Run: headless pygame with SDL's dummy video driver; simulated clock (each Clock.tick advances the game by its frame time, no real sleeping); random seed 0; keys injected as events and as key.get_pressed() state; mouse plan: one left click at the window centre at the start of phase 2, then a move to the lower-right quarter at the start of phase 3.
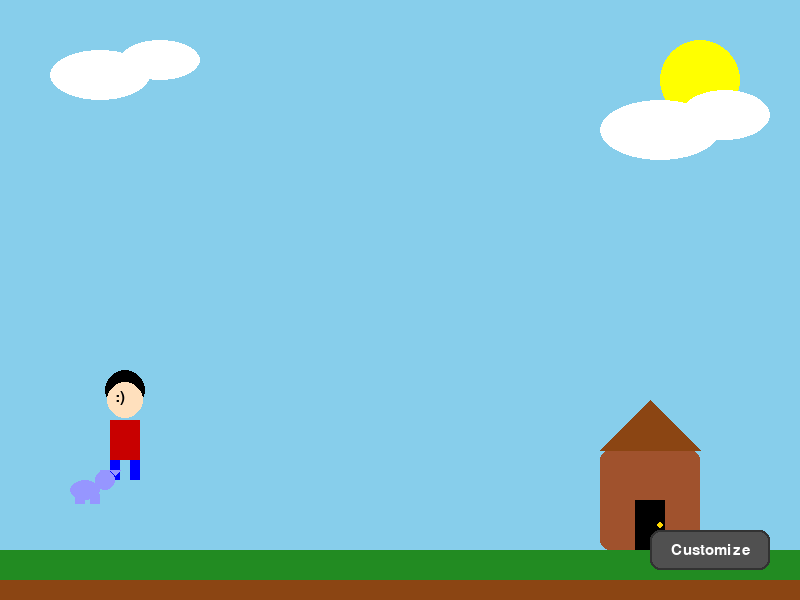
Frame 1 of 4 · flips 1–60 · no input
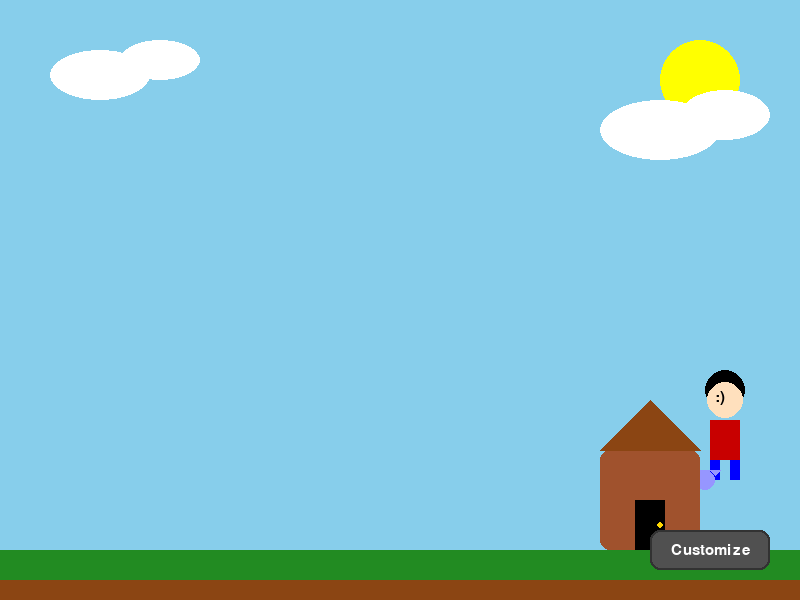
Frame 2 of 4 · flips 61–180 · clicked the window centre · tapped SPACE, RETURN · held RIGHT (→), D
Frame 3 of 4 · flips 181–300 · moved the mouse to the lower-right quarter · held DOWN (↓), S · screen unchanged from frame 2, image omitted
Frame 4 of 4 · flips 301–420 · held LEFT (←), A, UP (↑), W · screen same as frame 1, image omitted

The pygame program that drew these frames:

import pygame
import sys

# Initialize Pygame
pygame.init()

# --- Constants ---
WIDTH, HEIGHT = 800, 600
FPS = 60
PLAYER_SPEED = 5
JUMP_STRENGTH = 15
GRAVITY = 1

# Colors
WHITE = (255, 255, 255)
BLACK = (0, 0, 0)
GRAY = (200, 200, 200)
LIGHT_BLUE = (135, 206, 235) # Sky color
GRASS_GREEN = (34, 139, 34) # Grass color
DIRT_BROWN = (139, 69, 19) # House roof color
WOOD_BROWN = (160, 82, 45) # House wall color
PALE_YELLOW = (250, 235, 215) # Inside house color
ITEM_COLOR_KEY = (255, 223, 0) # Gold color for a key
ITEM_COLOR_BOOK = (139, 69, 19) # Brown for a book
ITEM_COLOR_COIN = (255, 215, 0) # Gold for a coin

# Set up the display
screen = pygame.display.set_mode((WIDTH, HEIGHT))
pygame.display.set_caption("Custom Game Full - Improved")
clock = pygame.time.Clock()
font = pygame.font.SysFont("Arial", 22)
title_font = pygame.font.SysFont("Arial", 30, bold=True)

# --- Game State Variables ---
player_x = 100
player_y = HEIGHT - 200
player_vel_y = 0
on_ground = True
in_house = False

# Player position inside the house
player_x_inside = WIDTH // 2 - 25 # Centered horizontally
player_y_inside = HEIGHT - 150 # On the floor inside the house

# Character customization options
shirt_colors = [(200, 0, 0), (0, 200, 200), (255, 165, 0), (0, 128, 0)]
shirt_styles = ["short", "long"]
pants_colors = [(0, 0, 255), (50, 50, 50), (100, 50, 0), (150, 150, 150)]
pants_styles = ["tight", "wide"]
dress_colors = [(128, 0, 128), (255, 192, 203), (70, 130, 180), (255, 0, 0)]
dress_styles = ["short", "long"]
skirt_colors = [(255, 182, 193), (255, 105, 180), (0, 200, 0), (100, 0, 100)]
skirt_styles = ["mini", "midi"]
hair_styles = [(0, 0, 0), (255, 215, 0), (139, 69, 19), (200, 200, 200)]
face_styles = [":)", ":(", "zzz", ">:(", "XD", "O_O"]

pet_options = ["cat", "dog", "duck", "rabbit"]

# Current selection indices for customization
shirt_color_index = 0
shirt_style_index = 0
pants_color_index = 0
pants_style_index = 0
dress_color_index = 0
dress_style_index = 0
skirt_color_index = 0
skirt_style_index = 0
hair_index = 0
face_index = 0
pet_index = 0

show_custom_menu = False
pet_leg_offset = 0
pet_leg_direction = 1

# UI Elements (Rectangles for buttons and house)
custom_button = pygame.Rect(WIDTH - 150, HEIGHT - 70, 120, 40)
menu_buttons = {
    "Shirt Color": pygame.Rect(70, 70, 120, 30),
    "Shirt Style": pygame.Rect(200, 70, 120, 30),
    "Pants Color": pygame.Rect(330, 70, 120, 30),
    "Pants Style": pygame.Rect(460, 70, 120, 30),
    "Dress Color": pygame.Rect(70, 110, 120, 30),
    "Dress Style": pygame.Rect(200, 110, 120, 30),
    "Skirt Color": pygame.Rect(330, 110, 120, 30),
    "Skirt Style": pygame.Rect(460, 110, 120, 30),
    "Hair": pygame.Rect(70, 150, 100, 30),
    "Face": pygame.Rect(180, 150, 100, 30),
    "Pet": pygame.Rect(290, 150, 100, 30),
}
house_rect = pygame.Rect(600, HEIGHT - 150, 100, 100)

# --- Item System ---
class Item:
    def __init__(self, name, color, x, y, size=20):
        self.name = name
        self.color = color
        self.rect = pygame.Rect(x, y, size, size)

    def draw(self, surface):
        pygame.draw.rect(surface, self.color, self.rect, border_radius=5)
        item_text = font.render(self.name, True, BLACK)
        # Center the text on the item
        text_rect = item_text.get_rect(center=self.rect.center)
        surface.blit(item_text, text_rect)

# Initial items inside the house
current_items_in_house = [
    Item("Key", ITEM_COLOR_KEY, WIDTH // 2 - 100, HEIGHT - 170),
    Item("Book", ITEM_COLOR_BOOK, WIDTH // 2 + 50, HEIGHT - 170),
    Item("Coin", ITEM_COLOR_COIN, WIDTH // 2, HEIGHT - 170),
]

player_inventory = []
INVENTORY_SLOT_SIZE = 40
INVENTORY_SLOT_COUNT = 5 # Number of slots in the inventory

# --- Drawing Functions ---

def draw_rounded_rect(surface, color, rect, radius):
    """Draws a rectangle with rounded corners."""
    pygame.draw.rect(surface, color, rect, border_radius=radius)

def draw_player(x, y):
    """Draws the player character with current customization."""
    # Head and Face
    hair_color = hair_styles[hair_index]
    pygame.draw.circle(screen, hair_color, (x + 25, y - 10), 20) # Hair
    pygame.draw.circle(screen, (255, 224, 189), (x + 25, y), 18) # Skin color for face
    face_text = font.render(face_styles[face_index], True, BLACK)
    screen.blit(face_text, (x + 15, y - 10))

    # Body and Clothing
    if dress_style_index != 0: # If dress is selected
        pygame.draw.rect(screen, dress_colors[dress_color_index], (x + 5, y + 20, 40, 60 if dress_styles[dress_style_index] == "short" else 80))
    elif skirt_style_index != 0: # If skirt is selected
        pygame.draw.rect(screen, shirt_colors[shirt_color_index], (x + 10, y + 20, 30, 30)) # Shirt part
        pygame.draw.rect(screen, skirt_colors[skirt_color_index], (x + 5, y + 50, 40, 30 if skirt_styles[skirt_style_index] == "mini" else 40)) # Skirt part
    else: # Default: shirt and pants
        pygame.draw.rect(screen, shirt_colors[shirt_color_index], (x + 10, y + 20, 30, 40 if shirt_styles[shirt_style_index] == "short" else 50)) # Shirt
        pygame.draw.rect(screen, pants_colors[pants_color_index], (x + 10, y + 60, 10, 20 if pants_styles[pants_style_index] == "tight" else 30))
        pygame.draw.rect(screen, pants_colors[pants_color_index], (x + 30, y + 60, 10, 20 if pants_styles[pants_style_index] == "tight" else 30))

def draw_pet(x, y):
    """Draws the selected pet with simple leg animation."""
    global pet_leg_offset, pet_leg_direction
    kind = pet_options[pet_index]

    if kind == "cat":
        color = (150, 150, 255)
        pygame.draw.ellipse(screen, color, (x, y + 80, 30, 20))
        pygame.draw.circle(screen, color, (x + 35, y + 80), 10)
        pygame.draw.polygon(screen, color, [(x+30, y+70), (x+35, y+75), (x+40, y+70)])
        pygame.draw.polygon(screen, color, [(x+40, y+70), (x+45, y+75), (x+50, y+70)])
    elif kind == "dog":
        color = (160, 100, 60)
        pygame.draw.ellipse(screen, color, (x, y + 80, 35, 22))
        pygame.draw.circle(screen, color, (x + 40, y + 80), 11)
        pygame.draw.polygon(screen, color, [(x+35, y+75), (x+40, y+85), (x+45, y+75)])
    elif kind == "duck":
        color = (255, 255, 0)
        pygame.draw.ellipse(screen, color, (x, y + 85, 28, 18))
        pygame.draw.circle(screen, color, (x + 30, y + 85), 9)
        pygame.draw.rect(screen, (255, 165, 0), (x + 33, y + 87, 6, 4))
    elif kind == "rabbit":
        color = (200, 200, 200)
        pygame.draw.ellipse(screen, color, (x, y + 80, 25, 20))
        pygame.draw.circle(screen, color, (x + 30, y + 80), 10)
        pygame.draw.ellipse(screen, color, (x + 28, y + 65, 5, 15))
        pygame.draw.ellipse(screen, color, (x + 35, y + 65, 5, 15))

    # Legs animation
    leg_y = y + 95 + pet_leg_offset
    for leg_x_offset in [5, 10, 20, 25]:
        pygame.draw.rect(screen, color, (x + leg_x_offset, leg_y, 5, 10))

    pet_leg_offset += pet_leg_direction * 0.5
    if abs(pet_leg_offset) > 2:
        pet_leg_direction *= -1

def draw_house():
    """Draws the house structure."""
    draw_rounded_rect(screen, WOOD_BROWN, house_rect, 10)
    pygame.draw.polygon(screen, DIRT_BROWN, [(house_rect.x, house_rect.y),
                                            (house_rect.x + house_rect.width // 2, house_rect.y - 50),
                                            (house_rect.x + house_rect.width, house_rect.y)])
    pygame.draw.rect(screen, BLACK, (house_rect.x + 35, house_rect.y + 50, 30, 50))
    pygame.draw.circle(screen, (255, 215, 0), (house_rect.x + 60, house_rect.y + 75), 3)

def draw_inside_house():
    """Draws the scene when inside the house, including items and inventory."""
    screen.fill(PALE_YELLOW) # Light background for inside
    # Floor inside the house
    pygame.draw.rect(screen, (100, 100, 100), (0, HEIGHT - 100, WIDTH, 100)) # Gray floor

    text = font.render("Inside the house - Press ESC to leave, E to pick up items", True, BLACK)
    text_rect = text.get_rect(center=(WIDTH // 2, 30))
    screen.blit(text, text_rect)

    # Simple furniture
    pygame.draw.rect(screen, (100, 50, 0), (100, HEIGHT - 150, 150, 50)) # Table
    pygame.draw.rect(screen, (100, 50, 0), (120, HEIGHT - 100, 30, 50)) # Table leg 1
    pygame.draw.rect(screen, (100, 50, 0), (200, HEIGHT - 100, 30, 50)) # Table leg 2
    pygame.draw.rect(screen, (80, 40, 0), (300, HEIGHT - 100, 50, 50)) # Chair seat
    pygame.draw.rect(screen, (80, 40, 0), (300, HEIGHT - 150, 10, 50)) # Chair back

    # Draw items currently in the house
    for item in current_items_in_house:
        item.draw(screen)

    # Draw inventory slots
    inventory_start_x = (WIDTH - (INVENTORY_SLOT_COUNT * INVENTORY_SLOT_SIZE + (INVENTORY_SLOT_COUNT - 1) * 5)) // 2
    for i in range(INVENTORY_SLOT_COUNT):
        slot_rect = pygame.Rect(inventory_start_x + i * (INVENTORY_SLOT_SIZE + 5), HEIGHT - INVENTORY_SLOT_SIZE - 10, INVENTORY_SLOT_SIZE, INVENTORY_SLOT_SIZE)
        pygame.draw.rect(screen, GRAY, slot_rect, 2, border_radius=5) # Draw empty slot border
        if i < len(player_inventory):
            # Draw item in slot
            item_in_slot = player_inventory[i]
            # Draw a smaller version of the item centered in the slot
            item_rect_in_slot = pygame.Rect(slot_rect.x + 5, slot_rect.y + 5, INVENTORY_SLOT_SIZE - 10, INVENTORY_SLOT_SIZE - 10)
            pygame.draw.rect(screen, item_in_slot.color, item_rect_in_slot, border_radius=3)
            item_text_in_slot = font.render(item_in_slot.name[0].upper(), True, BLACK) # Just first letter
            text_rect_in_slot = item_text_in_slot.get_rect(center=item_rect_in_slot.center)
            screen.blit(item_text_in_slot, text_rect_in_slot)


def draw_custom_menu():
    """Draws the customization menu panel and buttons."""
    menu_panel_rect = pygame.Rect(40, 10, WIDTH - 80, 200)
    draw_rounded_rect(screen, (50, 50, 50, 200), menu_panel_rect, 15)
    pygame.draw.rect(screen, (70, 70, 70), menu_panel_rect, 3, border_radius=15)

    title_text = title_font.render("Character Customization", True, WHITE)
    title_text_rect = title_text.get_rect(center=(WIDTH // 2, 35))
    screen.blit(title_text, title_text_rect)

    for label, rect in menu_buttons.items():
        draw_rounded_rect(screen, GRAY, rect, 8)
        pygame.draw.rect(screen, BLACK, rect, 2, border_radius=8)
        text = font.render(label, True, BLACK)
        text_rect = text.get_rect(center=rect.center)
        screen.blit(text, text_rect)

    instruction_text = font.render("Click options to cycle, ESC to close menu", True, WHITE)
    instruction_text_rect = instruction_text.get_rect(center=(WIDTH // 2, 190))
    screen.blit(instruction_text, instruction_text_rect)

def draw_button(rect, label):
    """Draws a generic button with improved styling."""
    pygame.draw.rect(screen, (50, 50, 50), rect, border_radius=10)
    pygame.draw.rect(screen, (80, 80, 80), rect.inflate(-4, -4), border_radius=8)
    text = font.render(label, True, WHITE)
    text_rect = text.get_rect(center=rect.center)
    screen.blit(text, text_rect)

def draw_background_elements():
    """Draws additional background elements like clouds and sun."""
    pygame.draw.circle(screen, (255, 255, 0), (700, 80), 40)
    pygame.draw.ellipse(screen, WHITE, (50, 50, 100, 50))
    pygame.draw.ellipse(screen, WHITE, (120, 40, 80, 40))
    pygame.draw.ellipse(screen, WHITE, (600, 100, 120, 60))
    pygame.draw.ellipse(screen, WHITE, (680, 90, 90, 50))


# --- Main Game Loop ---
running = True
while running:
    clock.tick(FPS)

    # Event Handling
    for event in pygame.event.get():
        if event.type == pygame.QUIT:
            running = False

        elif event.type == pygame.MOUSEBUTTONDOWN:
            if not in_house and custom_button.collidepoint(event.pos):
                show_custom_menu = not show_custom_menu
            elif show_custom_menu:
                # Handle customization menu clicks
                if menu_buttons["Shirt Color"].collidepoint(event.pos):
                    shirt_color_index = (shirt_color_index + 1) % len(shirt_colors)
                elif menu_buttons["Shirt Style"].collidepoint(event.pos):
                    shirt_style_index = (shirt_style_index + 1) % len(shirt_styles)
                elif menu_buttons["Pants Color"].collidepoint(event.pos):
                    pants_color_index = (pants_color_index + 1) % len(pants_colors)
                elif menu_buttons["Pants Style"].collidepoint(event.pos):
                    pants_style_index = (pants_style_index + 1) % len(pants_styles)
                elif menu_buttons["Dress Color"].collidepoint(event.pos):
                    dress_color_index = (dress_color_index + 1) % len(dress_colors)
                    skirt_style_index = 0
                elif menu_buttons["Dress Style"].collidepoint(event.pos):
                    dress_style_index = (dress_style_index + 1) % len(dress_styles)
                    skirt_style_index = 0
                elif menu_buttons["Skirt Color"].collidepoint(event.pos):
                    skirt_color_index = (skirt_color_index + 1) % len(skirt_colors)
                    dress_style_index = 0
                elif menu_buttons["Skirt Style"].collidepoint(event.pos):
                    skirt_style_index = (skirt_style_index + 1) % len(skirt_styles)
                    dress_style_index = 0
                elif menu_buttons["Hair"].collidepoint(event.pos):
                    hair_index = (hair_index + 1) % len(hair_styles)
                elif menu_buttons["Face"].collidepoint(event.pos):
                    face_index = (face_index + 1) % len(face_styles)
                elif menu_buttons["Pet"].collidepoint(event.pos):
                    pet_index = (pet_index + 1) % len(pet_options)

        elif event.type == pygame.KEYDOWN:
            if not in_house:
                if event.key in [pygame.K_SPACE, pygame.K_UP]:
                    player_bottom_center = pygame.Rect(player_x + 20, player_y + 80, 10, 10)
                    if house_rect.colliderect(player_bottom_center):
                        in_house = True
                        show_custom_menu = False
                        # Reset player position to inside house
                        player_x_inside = WIDTH // 2 - 25
                        player_y_inside = HEIGHT - 150 # On the floor
                    elif on_ground:
                        player_vel_y = -JUMP_STRENGTH
                        on_ground = False
            elif in_house: # Inside house controls
                if event.key == pygame.K_ESCAPE:
                    in_house = False
                    # Reset player position to outside house near the door
                    player_x = house_rect.x + house_rect.width // 2 - 25
                    player_y = HEIGHT - 200 # On the ground outside
                elif event.key == pygame.K_e: # Pick up item
                    # Check for collision with items
                    player_rect_inside = pygame.Rect(player_x_inside, player_y_inside, 50, 100) # Approx player rect
                    items_to_remove = []
                    for item in current_items_in_house:
                        if player_rect_inside.colliderect(item.rect) and len(player_inventory) < INVENTORY_SLOT_COUNT:
                            player_inventory.append(item)
                            items_to_remove.append(item)
                    for item in items_to_remove:
                        current_items_in_house.remove(item)

    # Game Logic
    if not in_house:
        keys = pygame.key.get_pressed()
        if keys[pygame.K_LEFT]:
            player_x -= PLAYER_SPEED
        if keys[pygame.K_RIGHT]:
            player_x += PLAYER_SPEED

        player_x = max(0, min(player_x, WIDTH - 50))

        player_y += player_vel_y
        player_vel_y += GRAVITY

        if player_y >= HEIGHT - 200:
            player_y = HEIGHT - 200
            player_vel_y = 0
            on_ground = True
    else: # Logic when inside the house
        keys = pygame.key.get_pressed()
        if keys[pygame.K_LEFT]:
            player_x_inside -= PLAYER_SPEED
        if keys[pygame.K_RIGHT]:
            player_x_inside += PLAYER_SPEED

        # Keep player within house boundaries (simple bounds for now)
        player_x_inside = max(50, min(player_x_inside, WIDTH - 100)) # Adjusted for house walls

    # --- Drawing ---
    if not in_house:
        screen.fill(LIGHT_BLUE)
        draw_background_elements()
        pygame.draw.rect(screen, GRASS_GREEN, (0, HEIGHT - 50, WIDTH, 50))
        pygame.draw.rect(screen, DIRT_BROWN, (0, HEIGHT - 20, WIDTH, 20))
        draw_player(player_x, player_y)
        draw_pet(player_x - 30, player_y)
        draw_house()
        draw_button(custom_button, "Customize")
        if show_custom_menu:
            draw_custom_menu()
    else:
        draw_inside_house()
        draw_player(player_x_inside, player_y_inside) # Draw player at inside position
        draw_pet(player_x_inside - 30, player_y_inside) # Draw pet at inside position

    pygame.display.flip()

# Quit Pygame
pygame.quit()
sys.exit()
